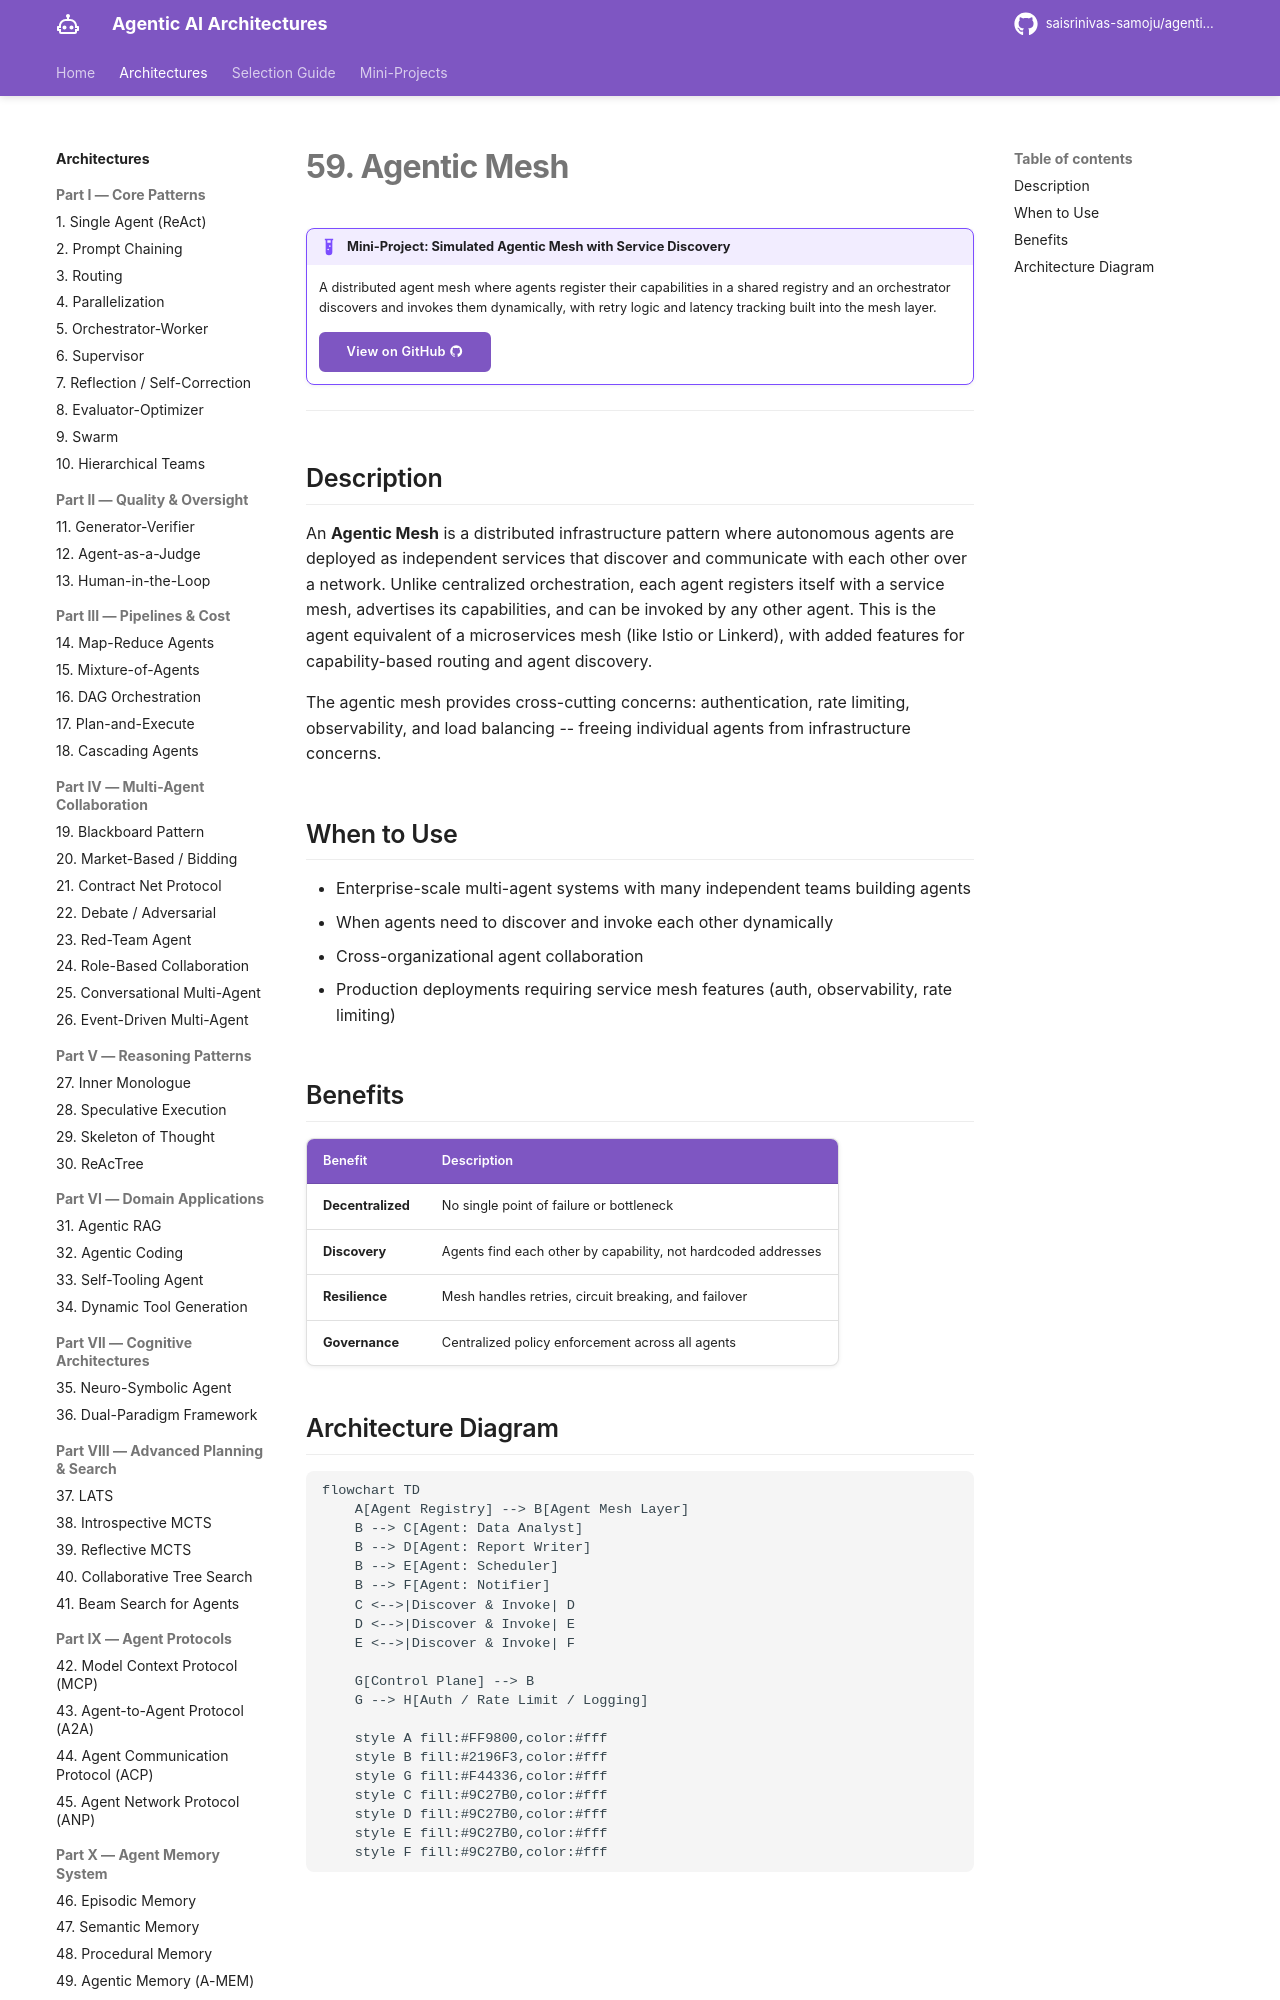

repository: saisrinivas-samoju/agentic_architectures · page: architectures/agentic-mesh/index.html · generator: mkdocs

# 59. Agentic Mesh

!!! example "Mini-Project: Simulated Agentic Mesh with Service Discovery"
    A distributed agent mesh where agents register their capabilities in a shared registry and an orchestrator discovers and invokes them dynamically, with retry logic and latency tracking built into the mesh layer.

    [View on GitHub :material-github:](https://github.com/saisrinivas-samoju/agentic_architectures/blob/main/mini-projects/59-agentic-mesh.ipynb){ .md-button .md-button--primary }

---

## Description

An **Agentic Mesh** is a distributed infrastructure pattern where autonomous agents are deployed as independent services that discover and communicate with each other over a network. Unlike centralized orchestration, each agent registers itself with a service mesh, advertises its capabilities, and can be invoked by any other agent. This is the agent equivalent of a microservices mesh (like Istio or Linkerd), with added features for capability-based routing and agent discovery.

The agentic mesh provides cross-cutting concerns: authentication, rate limiting, observability, and load balancing -- freeing individual agents from infrastructure concerns.

## When to Use

- Enterprise-scale multi-agent systems with many independent teams building agents
- When agents need to discover and invoke each other dynamically
- Cross-organizational agent collaboration
- Production deployments requiring service mesh features (auth, observability, rate limiting)
